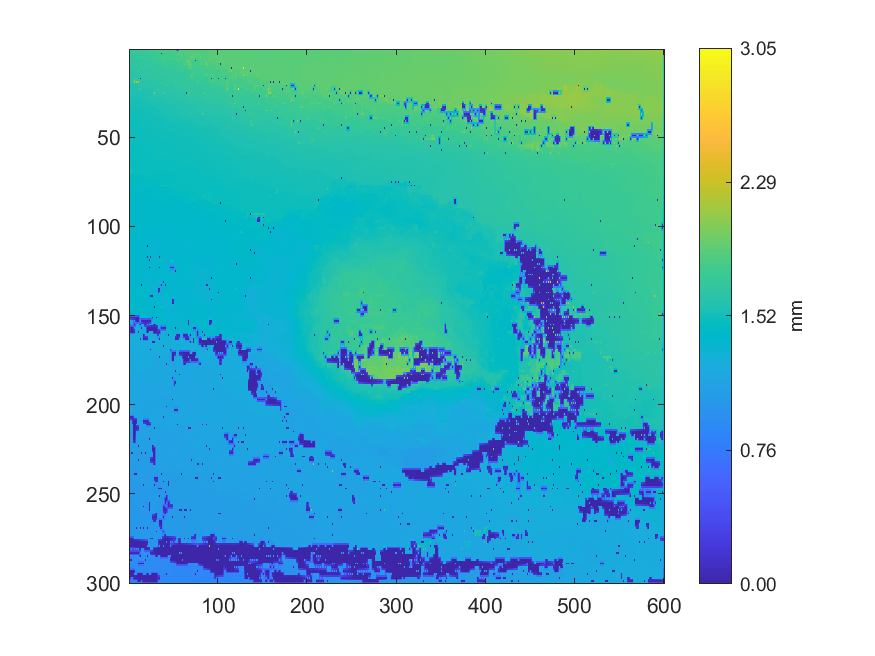

Source data for this figure (header and first rows):
1.7134301945527, 1.71412823194892, 1.72097739164658, 1.7200060828482, 1.72111805233854, 1.71905167247608, 1.71949720341539, 1.71899999501063, 1.7270727418084, 1.72613207708824, 1.80441999999781, 1.77243725993517, 1.80365999999738, 1.73084737122486, 1.73343332412776, 1.7321414917893, 1.75171095256317, 1.74466796088536, 1.74981523129528, 1.74453008957088, 1.75671997121264, 1.75184514844594, 1.75325673302362, 1.75047500971543
1.712, 1.715, 1.716, 1.717, 1.714, 1.716, 1.717, 1.718, 1.726, 1.725, 1.726, 1.726, 1.726, 1.728, 1.731, 1.73, 1.732, 1.734, 1.737, 1.74, 1.741, 1.746, 1.748, 1.748
1.685, 1.686, 1.688, 1.699, 1.709, 1.713, 1.714, 1.716, 1.807, 1.72, 1.715, 1.719, 1.723, 1.719, 1.715, 1.726, 1.732, 1.732, 1.731, 1.735, 1.738, 1.743, 1.745, 1.747
1.685, 1.685, 1.686, 1.687, 1.689, 1.692, 1.695, 1.699, 1.703, 1.706, 1.709, 1.712, 1.715, 1.717, 1.718, 1.723, 1.724, 1.726, 1.729, 1.734, 1.737, 1.739, 1.741, 1.744
1.685, 1.685, 1.684, 1.683, 1.683, 1.685, 1.688, 1.686, 1.685, 1.694, 1.698, 1.701, 1.703, 1.709, 1.854, 1.714, 1.707, 1.717, 1.724, 1.724, 1.724, 1.727, 1.731, 1.731
1.685, 1.684, 1.683, 1.682, 1.682, 1.683, 1.685, 1.685, 1.686, 1.689, 1.69, 1.691, 1.694, 1.697, 1.701, 1.704, 1.707, 1.71, 1.712, 1.713, 1.715, 1.716, 1.719, 1.722
1.668, 1.669, 1.672, 1.674, 1.675, 1.68, 1.685, 1.684, 1.685, 1.686, 1.686, 1.688, 1.689, 1.689, 1.689, 1.689, 1.689, 1.698, 1.701, 1.701, 1.705, 1.712, 1.72, 1.717
1.667, 1.668, 1.671, 1.671, 1.673, 1.676, 1.678, 1.681, 1.683, 1.685, 1.685, 1.687, 1.69, 1.69, 1.691, 1.691, 1.692, 1.695, 1.697, 1.699, 1.701, 1.703, 1.706, 1.708
1.665, 1.666, 1.664, 1.668, 1.671, 1.673, 1.672, 1.678, 1.682, 1.683, 1.684, 1.686, 1.693, 1.692, 1.692, 1.692, 1.693, 1.694, 1.695, 1.696, 1.695, 1.694, 1.694, 1.693
1.665, 1.665, 1.664, 1.664, 1.672, 1.673, 1.673, 1.675, 1.679, 1.683, 1.685, 1.687, 1.69, 1.691, 1.693, 1.693, 1.693, 1.692, 1.694, 1.694, 1.694, 1.694, 1.694, 1.693
1.653, 1.656, 1.656, 1.661, 1.706, 1.672, 1.672, 1.671, 1.667, 1.667, 1.668, 1.668, 1.67, 1.674, 1.749, 1.73, 1.754, 1.689, 1.686, 1.691, 1.692, 1.694, 1.694, 1.693
1.655, 1.657, 1.659, 1.663, 1.666, 1.668, 1.668, 1.668, 1.668, 1.667, 1.668, 1.668, 1.671, 1.674, 1.676, 1.677, 1.678, 1.678, 1.68, 1.681, 1.683, 1.685, 1.687, 1.689
1.635, 1.635, 1.635, 1.637, 1.641, 1.639, 1.639, 1.638, 1.638, 1.654, 1.825, 1.664, 1.66, 1.66, 1.659, 1.664, 1.677, 1.676, 1.674, 1.673, 1.672, 1.672, 1.67, 1.677
1.635, 1.635, 1.634, 1.635, 1.637, 1.637, 1.638, 1.638, 1.639, 1.64, 1.643, 1.646, 1.65, 1.655, 1.66, 1.665, 1.67, 1.673, 1.673, 1.672, 1.672, 1.672, 1.672, 1.675
1.618, 1.627, 1.63, 1.632, 1.634, 1.636, 1.637, 1.638, 1.639, 1.64, 1.64, 1.644, 1.648, 1.647, 1.647, 1.646, 1.646, 1.656, 1.748, 1.67, 1.667, 1.671, 1.672, 1.674
1.621, 1.625, 1.627, 1.628, 1.634, 1.635, 1.636, 1.637, 1.639, 1.639, 1.64, 1.644, 1.646, 1.647, 1.647, 1.646, 1.646, 1.652, 1.695, 1.671, 1.67, 1.672, 1.673, 1.674
1.621, 1.624, 1.625, 1.626, 2.309, 1.729, 1.635, 1.637, 1.64, 1.639, 1.638, 1.633, 0.004169, 1.635, 1.647, 1.646, 1.645, 1.649, 1.731, 1.645, 1.643, 1.644, 1.644, 1.646
1.623, 1.624, 1.625, 1.625, 1.816, 1.776, 1.757, 1.734, 1.708, 1.68, 1.666, 1.629, 1.627, 1.626, 1.626, 1.626, 1.627, 1.629, 1.631, 1.634, 1.638, 1.64, 1.643, 1.644
1.601, 1.609, 1.613, 1.619, 2.291, 1.816, 2.288, 1.77, 2.287, 1.743, 2.294, 1.628, 1.624, 1.624, 1.626, 1.626, 1.626, 1.626, 1.625, 1.625, 1.626, 1.625, 1.626, 1.625
1.603, 1.605, 1.603, 1.602, 1.6, 1.598, 1.596, 1.596, 1.598, 1.601, 1.606, 1.612, 1.618, 1.621, 1.624, 1.625, 1.626, 1.626, 1.625, 1.624, 1.624, 1.624, 1.624, 1.625
1.588, 1.588, 1.589, 1.589, 1.59, 1.591, 1.594, 1.595, 1.595, 1.6, 1.604, 1.613, 1.614, 1.615, 1.612, 1.61, 1.608, 1.615, 1.755, 1.623, 1.622, 1.623, 1.623, 1.624
1.588, 1.588, 1.588, 1.588, 1.589, 1.59, 1.591, 1.593, 1.595, 1.597, 1.605, 1.614, 1.614, 1.614, 1.613, 1.61, 1.61, 1.611, 1.612, 1.612, 1.613, 1.615, 1.616, 1.618
1.574, 1.576, 1.582, 1.586, 1.589, 1.589, 1.588, 1.589, 1.587, 1.59, 1.697, 1.662, 1.697, 1.66, 1.696, 1.596, 1.593, 1.597, 1.602, 1.601, 1.6, 1.599, 1.598, 1.597
1.573, 1.574, 1.577, 1.579, 1.58, 1.582, 1.583, 1.585, 1.586, 1.587, 1.587, 1.586, 1.584, 1.586, 1.59, 1.591, 1.592, 1.593, 1.593, 1.593, 1.594, 1.595, 1.596, 1.596
1.569, 1.569, 1.568, 1.567, 1.568, 1.567, 1.569, 1.569, 1.571, 1.573, 1.574, 1.577, 1.58, 1.584, 1.591, 1.591, 1.591, 1.586, 1.583, 1.582, 1.582, 1.584, 1.588, 1.589
1.566, 1.566, 1.566, 1.565, 1.565, 1.565, 1.566, 1.567, 1.57, 1.573, 1.575, 1.576, 1.576, 1.576, 1.576, 1.577, 1.578, 1.58, 1.582, 1.583, 1.583, 1.584, 1.586, 1.588
1.564, 1.564, 1.564, 1.564, 1.563, 1.563, 1.563, 1.561, 1.56, 1.557, 1.557, 1.565, 1.574, 1.571, 1.569, 1.573, 1.576, 1.579, 1.582, 1.583, 1.584, 1.584, 1.583, 1.586
1.563, 1.563, 1.563, 1.563, 1.562, 1.561, 1.559, 1.557, 1.556, 1.555, 1.555, 1.556, 1.558, 1.561, 1.562, 1.564, 1.565, 1.566, 1.568, 1.57, 1.573, 1.577, 1.581, 1.583
1.555, 1.555, 1.553, 1.552, 1.55, 1.551, 1.554, 1.553, 1.552, 1.552, 1.552, 1.551, 1.552, 1.554, 1.559, 1.556, 1.556, 1.559, 1.563, 1.566, 1.569, 1.569, 1.569, 1.573
1.556, 1.555, 1.554, 1.553, 1.551, 1.549, 1.547, 1.548, 1.548, 1.548, 1.55, 1.55, 1.551, 1.55, 1.55, 1.552, 1.554, 1.556, 1.558, 1.558, 1.56, 1.561, 1.562, 1.562
1.542, 1.538, 1.536, 1.536, 1.538, 1.541, 1.544, 1.544, 1.543, 1.543, 1.541, 1.542, 1.542, 1.546, 1.549, 1.55, 1.552, 1.555, 1.557, 1.556, 1.555, 1.554, 1.555, 1.554
1.54, 1.538, 1.536, 1.534, 1.536, 1.538, 1.54, 1.54, 1.541, 1.541, 1.54, 1.541, 1.542, 1.543, 1.545, 1.546, 1.546, 1.547, 1.549, 1.55, 1.551, 1.551, 1.551, 1.552
1.527, 1.526, 1.528, 1.531, 1.533, 1.534, 1.532, 1.536, 1.538, 1.538, 1.539, 1.539, 1.54, 1.541, 1.542, 1.542, 1.542, 1.54, 1.54, 1.54, 1.54, 1.544, 1.547, 1.547
1.526, 1.525, 1.526, 1.528, 1.531, 1.532, 1.532, 1.532, 1.532, 1.533, 1.534, 1.535, 1.536, 1.538, 1.538, 1.537, 1.538, 1.538, 1.538, 1.539, 1.542, 1.543, 1.545, 1.544
1.517, 1.519, 1.522, 1.525, 1.672, 1.532, 1.531, 1.53, 1.528, 1.527, 1.526, 1.527, 1.526, 1.527, 1.528, 1.531, 1.534, 1.534, 1.536, 1.539, 1.543, 1.544, 1.543, 1.542
1.516, 1.517, 1.517, 1.516, 1.518, 1.52, 1.522, 1.523, 1.523, 1.524, 1.524, 1.524, 1.524, 1.525, 1.526, 1.528, 1.529, 1.531, 1.531, 1.532, 1.533, 1.534, 1.535, 1.535
1.514, 1.514, 1.513, 1.513, 1.511, 1.511, 1.51, 1.514, 1.519, 1.52, 1.521, 1.521, 1.522, 1.523, 1.524, 1.524, 1.525, 1.527, 1.528, 1.527, 1.525, 1.526, 1.527, 1.531
1.513, 1.512, 1.512, 1.512, 1.511, 1.511, 1.511, 1.513, 1.515, 1.517, 1.518, 1.519, 1.519, 1.52, 1.52, 1.521, 1.522, 1.523, 1.525, 1.524, 1.525, 1.525, 1.526, 1.528
1.507, 1.509, 1.512, 1.511, 1.511, 1.51, 1.511, 1.511, 1.511, 1.514, 1.516, 1.516, 1.517, 1.517, 1.517, 1.518, 1.518, 1.518, 1.515, 1.521, 1.524, 1.524, 1.525, 1.526
1.507, 1.508, 1.509, 1.509, 1.509, 1.51, 1.51, 1.51, 1.511, 1.512, 1.513, 1.514, 1.515, 1.516, 1.516, 1.516, 1.516, 1.517, 1.517, 1.519, 1.521, 1.522, 1.523, 1.524
1.506, 1.506, 1.506, 1.507, 1.508, 1.508, 1.51, 1.509, 1.51, 1.51, 1.511, 1.513, 1.514, 1.514, 1.515, 1.515, 1.515, 1.516, 1.517, 1.518, 1.519, 1.52, 1.521, 1.521
1.506, 1.506, 1.506, 1.506, 1.507, 1.508, 1.508, 1.508, 1.509, 1.51, 1.511, 1.512, 1.513, 1.514, 1.514, 1.514, 1.514, 1.515, 1.515, 1.516, 1.517, 1.517, 1.518, 1.519
1.505, 1.505, 1.506, 1.505, 1.506, 1.506, 1.507, 1.507, 1.508, 1.509, 1.511, 1.512, 1.514, 1.513, 1.515, 1.513, 1.512, 1.513, 1.515, 1.514, 1.515, 1.515, 1.515, 1.516
1.502, 1.503, 1.503, 1.503, 1.504, 1.505, 1.506, 1.507, 1.508, 1.509, 1.51, 1.511, 1.511, 1.512, 1.512, 1.511, 1.511, 1.512, 1.512, 1.513, 1.513, 1.513, 1.513, 1.514
1.499, 1.5, 1.499, 1.501, 1.501, 1.504, 1.506, 1.507, 1.508, 1.508, 1.51, 1.509, 1.51, 1.51, 1.51, 1.51, 1.509, 1.51, 1.51, 1.511, 1.512, 1.512, 1.511, 1.513
1.5, 1.5, 1.5, 1.5, 1.501, 1.502, 1.503, 1.505, 1.507, 1.507, 1.508, 1.508, 1.508, 1.508, 1.508, 1.509, 1.509, 1.509, 1.509, 1.51, 1.51, 1.511, 1.511, 1.511
1.501, 1.5, 1.5, 1.5, 1.499, 1.501, 1.5, 1.504, 1.506, 1.506, 1.506, 1.506, 1.506, 1.507, 1.507, 1.507, 1.508, 1.508, 1.508, 1.508, 1.51, 1.509, 1.51, 1.51
1.501, 1.5, 1.5, 1.5, 1.5, 1.501, 1.503, 1.504, 1.505, 1.505, 1.505, 1.505, 1.505, 1.505, 1.505, 1.505, 1.506, 1.506, 1.506, 1.506, 1.507, 1.507, 1.507, 1.508
1.501, 1.5, 1.5, 1.5, 1.499, 1.502, 1.505, 1.504, 1.504, 1.504, 1.504, 1.504, 1.503, 1.503, 1.503, 1.504, 1.504, 1.504, 1.504, 1.504, 1.503, 1.504, 1.503, 1.506
1.501, 1.501, 1.5, 1.5, 1.5, 1.501, 1.502, 1.502, 1.502, 1.502, 1.502, 1.502, 1.502, 1.502, 1.503, 1.503, 1.503, 1.503, 1.503, 1.503, 1.503, 1.503, 1.503, 1.504
1.503, 1.501, 1.5, 1.5, 1.499, 1.5, 1.5, 1.501, 1.5, 1.501, 1.501, 1.501, 1.5, 1.502, 1.503, 1.503, 1.502, 1.502, 1.501, 1.502, 1.502, 1.503, 1.502, 1.503
1.501, 1.501, 1.501, 1.5, 1.5, 1.5, 1.5, 1.5, 1.5, 1.5, 1.501, 1.501, 1.501, 1.501, 1.502, 1.502, 1.502, 1.502, 1.502, 1.502, 1.503, 1.503, 1.503, 1.503
1.5, 1.5, 1.501, 1.5, 1.5, 1.499, 1.498, 1.499, 1.498, 1.5, 1.5, 1.5, 1.5, 1.501, 1.501, 1.501, 1.501, 1.502, 1.502, 1.503, 1.503, 1.503, 1.503, 1.503
1.5, 1.5, 1.5, 1.5, 1.499, 1.499, 1.499, 1.499, 1.499, 1.499, 1.5, 1.499, 1.499, 1.499, 1.499, 1.499, 1.5, 1.5, 1.501, 1.502, 1.503, 1.503, 1.503, 1.502
1.499, 1.499, 1.499, 1.499, 1.498, 1.499, 1.498, 1.499, 1.499, 1.499, 1.498, 1.499, 1.497, 1.498, 1.496, 1.498, 1.498, 1.499, 1.498, 1.502, 1.504, 1.503, 1.502, 1.502
1.499, 1.499, 1.499, 1.499, 1.499, 1.499, 1.499, 1.498, 1.499, 1.498, 1.498, 1.497, 1.498, 1.497, 1.498, 1.497, 1.498, 1.498, 1.499, 1.499, 1.5, 1.5, 1.501, 1.5
1.499, 1.499, 1.498, 1.499, 1.498, 1.499, 1.498, 1.498, 1.497, 1.498, 1.496, 1.497, 1.496, 1.497, 1.497, 1.497, 1.496, 1.497, 1.496, 1.498, 1.496, 1.499, 1.498, 1.499
1.498, 1.498, 1.499, 1.498, 1.498, 1.498, 1.498, 1.497, 1.497, 1.496, 1.496, 1.496, 1.496, 1.496, 1.497, 1.496, 1.496, 1.495, 1.496, 1.496, 1.496, 1.497, 1.499, 1.498
1.498, 1.498, 1.499, 1.498, 1.498, 1.497, 1.496, 1.496, 1.495, 1.496, 1.494, 1.496, 1.494, 1.496, 1.495, 1.496, 1.493, 1.495, 1.493, 1.495, 1.492, 1.497, 1.498, 1.499
1.498, 1.498, 1.497, 1.495, 1.496, 1.495, 1.495, 1.495, 1.495, 1.495, 1.495, 1.495, 1.495, 1.495, 1.496, 1.495, 1.495, 1.495, 1.496, 1.495, 1.496, 1.496, 1.498, 1.498
1.498, 1.497, 1.482, 1.489, 1.484, 1.494, 1.493, 1.494, 1.493, 1.495, 1.495, 1.495, 1.494, 1.496, 1.495, 1.496, 1.494, 1.496, 1.496, 1.497, 1.496, 1.497, 1.496, 1.498
... 239 more rows
